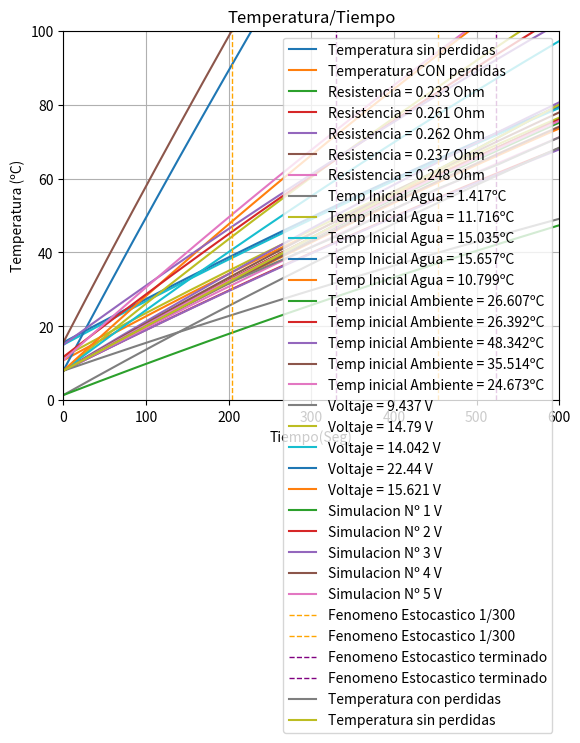

Reproduce this figure in Python.
import random
import matplotlib.pyplot as plt
import numpy as np
import os
import math


os.environ["XDG_SESSION_TYPE"] = "wayland"
os.environ["QT_QPA_PLATFORM"] = "wayland"

# # # TP 1-4

def temperatura_con_perdidas_calc(resistencia, temperatura_inicial_agua, temperatura_ambiente, voltaje_alimentacion):
    temperatura_con_perdidas = np.empty(0, dtype=float)
    temperatura_con_perdidas = np.append(temperatura_con_perdidas, temperatura_inicial_agua)
    potencia = voltaje_alimentacion**2/resistencia
    for index in range(1, len(x)):
        temperatura_con_perdidas  = np.append(temperatura_con_perdidas, temperatura_con_perdidas[index-1] + ((potencia - calor_perdido*(temperatura_con_perdidas[index-1]-temperatura_ambiente))/(1.2*4186)))
    return temperatura_con_perdidas

def temperatura_estocastico(resultado_ant, resistencia, temperatura_inicial_agua, temperatura_ambiente, voltaje_alimentacion):
    potencia = voltaje_alimentacion**2/resistencia
    temperatura_con_perdidas_elemento  = resultado_ant + ((potencia - calor_perdido*(resultado_ant-temperatura_ambiente))/(1.2*4186))
    return temperatura_con_perdidas_elemento


temperatura_inicial_agua = 8
temperatura_final_agua = 80
temperatura_ambiente = 15

tiempo_trabajo_incial = 0
tiempo_trabajo_final = 600 #600

delta_temperatura = temperatura_final_agua - temperatura_inicial_agua
voltaje_alimentacion = 12 #voltios
masa_agua = 1.2 #kg
calor_especifico_agua = 4186 #J/kg*ºC
cantidad_de_calor = masa_agua * calor_especifico_agua * delta_temperatura
potencia = cantidad_de_calor/tiempo_trabajo_final
#potencia = v²/R
resistencia = voltaje_alimentacion**2 / potencia
#
delta_temperatura_1s = potencia*1/(masa_agua*calor_especifico_agua)
print("Cantidad de Calor: ", cantidad_de_calor)
print("Potencia Calculada: ", potencia)
print("Resistencia Calucalada: ", resistencia)
print("Aumento de temperatura en un segundo (1S): ", delta_temperatura_1s)
input("Esperar:  ... ")

cct = 0.04 #Coeficiente de Conductividad termica
volumen_agua = 1.2
espesor_material = 0.0015
altura_recipiente = 0.2035
radio_recipiente = 0.0475
superficie_cilindro = 2*math.pi*altura_recipiente*radio_recipiente
superficie_tapa = math.pi*radio_recipiente**2
superficie_total = superficie_cilindro + superficie_tapa * 2
calor_perdido = cct * (superficie_total/espesor_material)

print("Superficie total: ", superficie_total)
print("Calor perdido: %f W/ºC" % (calor_perdido))
input("Esperar:  ... ")
tick_tiempo = 1

x = np.arange(tiempo_trabajo_incial,tiempo_trabajo_final, tick_tiempo)
temperatura_sin_perdidas = temperatura_inicial_agua + delta_temperatura_1s*x
print(x)
print(temperatura_sin_perdidas)
plt.plot(x,temperatura_sin_perdidas, label='Temperatura sin perdidas')
plt.grid(True)
plt.xlabel('Tiempo(Seg)')
plt.ylabel('Temperatura (ºC)')
plt.title('Temperatura/Tiempo')

plt.xlim([0, max(x)+max(x)*0.01])
plt.ylim([0, max(temperatura_sin_perdidas)+max(temperatura_sin_perdidas)*0.01])
temperatura_con_perdidas = np.empty(0, dtype=float)
temperatura_con_perdidas = np.append(temperatura_con_perdidas, 8.0)
temperatura_con_perdidas = temperatura_con_perdidas_calc(resistencia= resistencia, temperatura_ambiente=temperatura_ambiente, temperatura_inicial_agua=temperatura_inicial_agua, voltaje_alimentacion=voltaje_alimentacion)

plt.plot(x,temperatura_con_perdidas, label='Temperatura CON perdidas', marker='')
plt.legend()
plt.show()


###TP5

# # Distribución uniforme de 5 valores próximos de resistencias.

# resistencia_calculada = 0.24 #ohm
# cantidad_resistencias = 5
# variacion_porcentual = 0.05 #5%
# mitad_cant = cantidad_resistencias // 2
# x_list = [i - mitad_cant for i in range(cantidad_resistencias)]
# print(x_list)
# valores_resistencias = [round((resistencia_calculada + (variacion_porcentual * valor)), 3) for valor in x_list]
# print(valores_resistencias)

rango_minimo = resistencia - 0.1*resistencia
rango_maximo = resistencia + 0.1*resistencia

# Tomar 5 valores aleatorios dentro del rango
valores_resistencias = np.random.uniform(rango_minimo, rango_maximo, 5)
# valores_resistencias.sort()
print("Valores iniciales de Resistencias:", valores_resistencias)

for resistencia_uniforme in valores_resistencias:
    temperatura_con_perdidas = temperatura_con_perdidas_calc(resistencia= resistencia_uniforme, temperatura_ambiente=temperatura_ambiente, temperatura_inicial_agua=temperatura_inicial_agua, voltaje_alimentacion=voltaje_alimentacion)
    plt.plot(x,temperatura_con_perdidas, label=f'Resistencia = {str(round(resistencia_uniforme, 3))} Ohm', marker='')
    plt.legend()
plt.xlim([0, tiempo_trabajo_final])
plt.grid(True)
plt.xlabel('Tiempo(Seg)')
plt.ylabel('Temperatura (ºC)')
plt.title('Temperatura/Tiempo')
plt.show()



# # Distribución normal de 5 temperaturas iniciales del agua. Media 10, desvío standard=5

# Parámetros de la distribución normal
media = 10
desviacion_estandar = 5

# Generar valores aleatorios de una distribución normal
temperaturas_iniciales_agua = np.random.normal(media, desviacion_estandar, 1000)

# Tomar 5 valores aleatorios dentro del rango
temperaturas_iniciales_agua = np.random.choice(temperaturas_iniciales_agua, 5)
# temperaturas_iniciales_agua.sort()
print("Temperaturas iniciales del agua:", temperaturas_iniciales_agua)

for temperatura_inicial_agua_normal in temperaturas_iniciales_agua:
    temperatura_con_perdidas = temperatura_con_perdidas_calc(resistencia= resistencia, temperatura_ambiente=temperatura_ambiente, temperatura_inicial_agua=temperatura_inicial_agua_normal, voltaje_alimentacion=voltaje_alimentacion)
    plt.plot(x,temperatura_con_perdidas, label=f'Temp Inicial Agua = {str(round(temperatura_inicial_agua_normal, 3))}ºC', marker='')
    plt.legend()
plt.xlim([0, tiempo_trabajo_final])
plt.grid(True)
plt.xlabel('Tiempo(Seg)')
plt.ylabel('Temperatura (ºC)')
plt.title('Temperatura/Tiempo')
plt.show()

# # Distribución uniforme de 5 temperaturas iniciales del ambiente, entre -20 y 50 grados.

rango_minimo = -20
rango_maximo = 50

# Tomar 5 valores aleatorios dentro del rango
temperaturas_iniciales_ambiente = np.random.uniform(rango_minimo, rango_maximo, 5)
# temperaturas_iniciales_ambiente.sort()
print("Temperaturas iniciales del Ambiente:", temperaturas_iniciales_ambiente)

for temperatura_inicial_ambiente_uniforme in temperaturas_iniciales_ambiente:
    temperatura_con_perdidas = temperatura_con_perdidas_calc(resistencia= resistencia, temperatura_ambiente=temperatura_inicial_ambiente_uniforme, temperatura_inicial_agua=temperatura_inicial_agua, voltaje_alimentacion=voltaje_alimentacion)
    plt.plot(x,temperatura_con_perdidas, label=f'Temp inicial Ambiente = {str(round(temperatura_inicial_ambiente_uniforme, 3))}ºC', marker='')
    plt.legend()
plt.xlim([0, tiempo_trabajo_final])
plt.grid(True)
plt.xlabel('Tiempo(Seg)')
plt.ylabel('Temperatura (ºC)')
plt.title('Temperatura/Tiempo')
plt.show()

# # Distribución normal de 5 valores de tensión de alimentación Media 12 SD:4 o Media 220, SD 40.

# Parámetros de la distribución normal
media = 12
desviacion_estandar = 4

# Generar valores aleatorios de una distribución normal
valores_tension = np.random.normal(media, desviacion_estandar, 1000)

# Tomar 5 valores aleatorios dentro del rango
valores_tension = np.random.choice(valores_tension, 5)
# valores_tension.sort()
print("Valores iniciales de voltaje:", valores_tension)

for valor_tension_normal in valores_tension:
    temperatura_con_perdidas = temperatura_con_perdidas_calc(resistencia= resistencia, temperatura_ambiente=temperatura_ambiente, temperatura_inicial_agua=temperatura_inicial_agua, voltaje_alimentacion=valor_tension_normal)
    plt.plot(x,temperatura_con_perdidas, label=f'Voltaje = {str(round(valor_tension_normal, 3))} V', marker='')
    plt.legend()
plt.xlim([0, tiempo_trabajo_final])
plt.grid(True)
plt.xlabel('Tiempo(Seg)')
plt.ylabel('Temperatura (ºC)')
plt.title('Temperatura/Tiempo')
plt.show()

# # Simulaciones que contengan todas las familias de curvas previas.

for i in range(5):
    temperatura_con_perdidas = temperatura_con_perdidas_calc(
        resistencia= valores_resistencias[i], temperatura_ambiente=temperaturas_iniciales_ambiente[i], 
        temperatura_inicial_agua=temperaturas_iniciales_agua[i], 
        voltaje_alimentacion=valores_tension[i])
    print("\n\tSimulacion Nº%d:" % (i+1) + 
          "\n\t\tResistencia: %f Ohm" % (valores_resistencias[i]) + 
          "\n\t\tTemperatura inicial del agua: %fºC" % (temperaturas_iniciales_agua[i]) + 
          "\n\t\tTemperatura inicial del ambiente: %fºC" % (temperaturas_iniciales_ambiente[i]) +
          "\n\t\tVoltaje: %f" % (valores_tension[i]))
    
    plt.plot(x,temperatura_con_perdidas, label=f'Simulacion Nº {str(i+1)} V', marker='')
    plt.legend()

plt.xlim([0, tiempo_trabajo_final])
plt.ylim([0, 100])
plt.grid(True)
plt.xlabel('Tiempo(Seg)')
plt.ylabel('Temperatura (ºC)')
plt.title('Temperatura/Tiempo')
plt.show()


# # # TP6
temperatura_con_perdidas_estocastico = np.empty(0, dtype=float)
temperatura_con_perdidas_estocastico = np.append(temperatura_con_perdidas_estocastico, temperatura_inicial_agua)
probabilidad = 1 / 300
suceso = False
list_sucesos = []
list_sucesos_terminados = []
contador = 0
temperatura_ambiente_estocastico = temperatura_ambiente
print("\nTemperatura ambiente actual: %fºC" % temperatura_ambiente_estocastico)
for tick in range(tiempo_trabajo_incial, tiempo_trabajo_final-1, tick_tiempo):
    posible_suceso = np.random.random()
    if posible_suceso <= probabilidad and not suceso:
        suceso = True
        descenso_temperatura = random.randint(10, 50)
        temperatura_ambiente_estocastico -= descenso_temperatura
        tiempo = random.randint(50, 200)
        print("OCURRIO EL SUCESO!\nLa Temperaturá baja %fºC durante %d segundos" %(descenso_temperatura, tiempo))
        print("\tTemperatura ambiente actual: %fºC" % temperatura_ambiente_estocastico)
        list_sucesos.append(tick)
    if suceso:
        contador += 1
        if contador >= tiempo:
            suceso = False
            contador = 0
            temperatura_ambiente_estocastico = temperatura_ambiente
            list_sucesos_terminados.append(tick)
            print("El SUCESO TERMINO!!")
            print("\tTemperatura ambiente actual: %fºC" % temperatura_ambiente_estocastico)
    
    temperatura_con_perdidas_elemento = temperatura_estocastico(resultado_ant = temperatura_con_perdidas_estocastico[tick], resistencia= resistencia, temperatura_ambiente=temperatura_ambiente_estocastico, temperatura_inicial_agua=temperatura_inicial_agua, voltaje_alimentacion=voltaje_alimentacion)
    temperatura_con_perdidas_estocastico = np.append(temperatura_con_perdidas_estocastico, temperatura_con_perdidas_elemento)
for suceso_ocurrido in list_sucesos:
    plt.axvline(x=suceso_ocurrido, color='orange', linestyle='--', linewidth=1, label=f'Fenomeno Estocastico 1/300')
for suceso_terminado in list_sucesos_terminados:
    plt.axvline(x=suceso_terminado, color='purple', linestyle='--', linewidth=1, label=f'Fenomeno Estocastico terminado')
plt.plot(x,temperatura_con_perdidas_estocastico, label=f'Temperatura con perdidas', marker='')
plt.plot(x,temperatura_sin_perdidas, label='Temperatura sin perdidas')
plt.legend()
plt.xlim([0, tiempo_trabajo_final])
plt.grid(True)
plt.xlabel('Tiempo(Seg)')
plt.ylabel('Temperatura (ºC)')
plt.title('Temperatura/Tiempo')
plt.show()